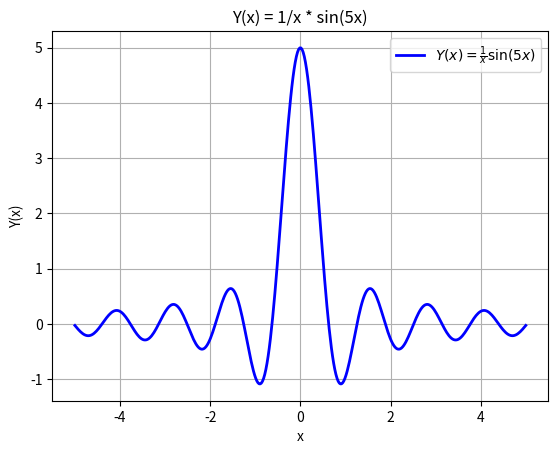

Reproduce this figure in Python.
import numpy as np
import matplotlib.pyplot as plt


def Y(x):
    return (1 / x) * np.sin(5 * x)


x = np.linspace(-5, 5, 400)

y = Y(x)

plt.plot(x, y, linestyle='-', color='b', linewidth=2, label=r'$Y(x) = \frac{1}{x} \sin(5x)$')

plt.xlabel('x')
plt.ylabel('Y(x)')

plt.title('Y(x) = 1/x * sin(5x)')

plt.legend()

plt.grid(True)
plt.show()

